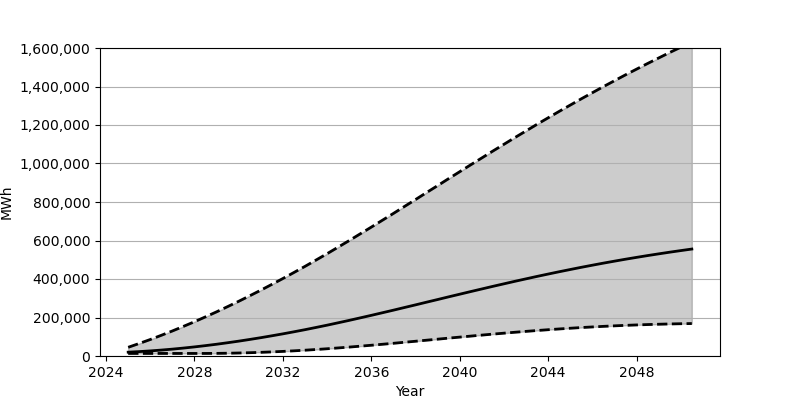

The data file committed next to this chart (first rows):
Date, Low, Base, High
2025-01-01, 13278, 19852, 45198
2025-07-01, 13278, 22827, 64959
2026-01-01, 13278, 26458, 85712
2026-07-01, 13278, 30739, 107403
2027-01-01, 13278, 35639, 130082
2027-07-01, 13278, 41136, 153619
2028-01-01, 13281, 47230, 178056
2028-07-01, 13303, 53901, 203384
2029-01-01, 13646, 61101, 229513
2029-07-01, 14406, 68856, 256459
2030-01-01, 15582, 77110, 284194
2030-07-01, 17108, 85890, 312664
2031-01-01, 19021, 95146, 341898
2031-07-01, 21298, 104879, 371830
2032-01-01, 23914, 115068, 402477
2032-07-01, 26877, 125700, 433800
2033-01-01, 30149, 136777, 465758
2033-07-01, 33750, 148282, 498370
2034-01-01, 37651, 160173, 531606
2034-07-01, 41876, 172479, 565405
2035-01-01, 46326, 185114, 599723
2035-07-01, 51004, 198036, 634474
2036-01-01, 55868, 211201, 669609
2036-07-01, 60904, 224598, 705083
2037-01-01, 66072, 238153, 740828
2037-07-01, 71333, 251869, 776733
2038-01-01, 76665, 265654, 812823
2038-07-01, 82058, 279510, 849009
2039-01-01, 87437, 293377, 885176
2039-07-01, 92826, 307252, 921362
2040-01-01, 98166, 321043, 957444
2040-07-01, 103455, 334760, 993406
2041-01-01, 108634, 348357, 1029176
2041-07-01, 113694, 361787, 1064722
2042-01-01, 118624, 375034, 1099954
2042-07-01, 123395, 388083, 1134901
2043-01-01, 127990, 400891, 1169483
2043-07-01, 132391, 413438, 1203702
2044-01-01, 136574, 425715, 1237459
2044-07-01, 140540, 437706, 1270800
2045-01-01, 144273, 449368, 1303677
2045-07-01, 147762, 460707, 1336049
2046-01-01, 150991, 471738, 1367938
2046-07-01, 153990, 482400, 1399314
2047-01-01, 156700, 492761, 1430174
2047-07-01, 159183, 502739, 1460520
2048-01-01, 161383, 512388, 1490311
2048-07-01, 163331, 521700, 1519617
2049-01-01, 165035, 530671, 1548417
2049-07-01, 166472, 539296, 1576702
2050-01-01, 167660, 547616, 1604473
2050-07-01, 168606, 555586, 1631803
